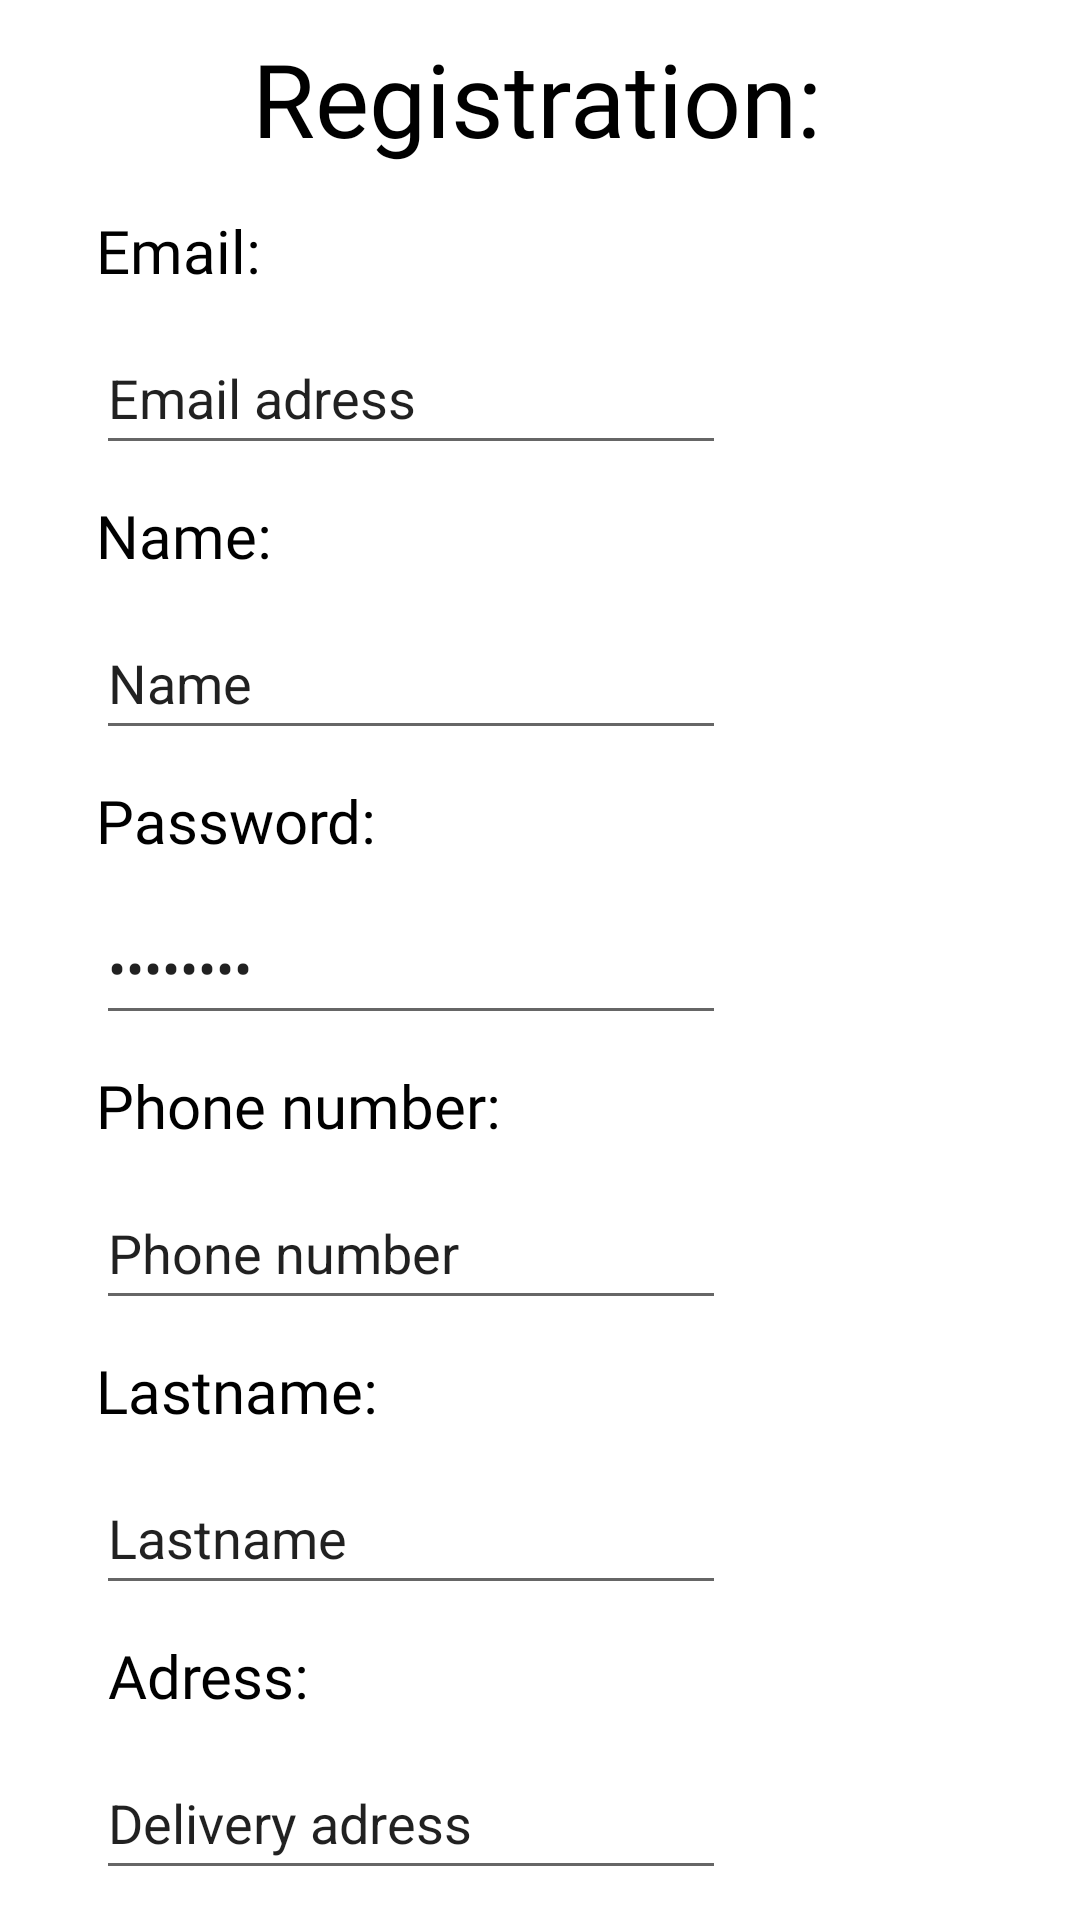

Write the Android layout XML for this screen, with the resource values it uses.
<!-- AndroidManifest.xml: application theme Theme.TaxiDriver -->
<!-- res/layout/activity_register.xml -->
<?xml version="1.0" encoding="utf-8"?>
<androidx.constraintlayout.widget.ConstraintLayout xmlns:android="http://schemas.android.com/apk/res/android"
    xmlns:app="http://schemas.android.com/apk/res-auto"
    xmlns:tools="http://schemas.android.com/tools"
    android:layout_width="match_parent"
    android:layout_height="match_parent"
    tools:context=".ui.activities.RegisterActivity">

    <TextView
        android:id="@+id/textView2"
        android:layout_width="wrap_content"
        android:layout_height="wrap_content"
        android:layout_marginStart="84dp"
        android:layout_marginTop="10dp"
        android:fontFamily="@font/ubuntu_light"
        android:text="Registration:"
        android:textColor="@color/black"
        android:textSize="34dp"
        app:layout_constraintStart_toStartOf="parent"
        app:layout_constraintTop_toTopOf="parent" />

    <TextView
        android:id="@+id/textView4"
        android:layout_width="wrap_content"
        android:layout_height="wrap_content"
        android:layout_marginStart="32dp"
        android:layout_marginTop="10dp"
        android:fontFamily="@font/ubuntu_light"
        android:text="Name:"
        android:textColor="@color/black"
        android:textSize="20sp"
        app:layout_constraintStart_toStartOf="parent"
        app:layout_constraintTop_toBottomOf="@+id/email" />

    <TextView
        android:id="@+id/textView5"
        android:layout_width="wrap_content"
        android:layout_height="wrap_content"
        android:layout_marginStart="32dp"
        android:layout_marginTop="10dp"
        android:fontFamily="@font/ubuntu_light"
        android:text="Lastname:"
        android:textColor="@color/black"
        android:textSize="20sp"
        app:layout_constraintStart_toStartOf="parent"
        app:layout_constraintTop_toBottomOf="@+id/phoneNumber" />

    <TextView
        android:id="@+id/textView6"
        android:layout_width="wrap_content"
        android:layout_height="wrap_content"
        android:layout_marginStart="32dp"
        android:layout_marginTop="70dp"
        android:fontFamily="@font/ubuntu_light"
        android:text="Email:"
        android:textColor="@color/black"
        android:textSize="20sp"
        app:layout_constraintStart_toStartOf="parent"
        app:layout_constraintTop_toTopOf="parent" />

    <TextView
        android:id="@+id/textView7"
        android:layout_width="wrap_content"
        android:layout_height="wrap_content"
        android:layout_marginStart="32dp"
        android:layout_marginTop="10dp"
        android:fontFamily="@font/ubuntu_light"
        android:text="Phone number:"
        android:textColor="@color/black"
        android:textSize="20sp"
        app:layout_constraintStart_toStartOf="parent"
        app:layout_constraintTop_toBottomOf="@+id/password" />

    <TextView
        android:id="@+id/textView8"
        android:layout_width="wrap_content"
        android:layout_height="wrap_content"
        android:layout_marginStart="36dp"
        android:layout_marginTop="10dp"
        android:fontFamily="@font/ubuntu_light"
        android:text="Adress:"
        android:textColor="@color/black"
        android:textSize="20sp"
        app:layout_constraintStart_toStartOf="parent"
        app:layout_constraintTop_toBottomOf="@+id/surname" />

    <TextView
        android:id="@+id/textView9"
        android:layout_width="wrap_content"
        android:layout_height="wrap_content"
        android:layout_marginStart="32dp"
        android:layout_marginTop="10dp"
        android:fontFamily="@font/ubuntu_light"
        android:text="Password:"
        android:textColor="@color/black"
        android:textSize="20sp"
        app:layout_constraintStart_toStartOf="parent"
        app:layout_constraintTop_toBottomOf="@+id/name" />

    <EditText
        android:id="@+id/name"
        android:layout_width="wrap_content"
        android:layout_height="wrap_content"
        android:layout_marginStart="32dp"
        android:layout_marginTop="10dp"
        android:ems="10"
        android:inputType="textPersonName"
        android:minHeight="48dp"
        android:text="Name"
        app:layout_constraintStart_toStartOf="parent"
        app:layout_constraintTop_toBottomOf="@+id/textView4" />

    <EditText
        android:id="@+id/surname"
        android:layout_width="wrap_content"
        android:layout_height="wrap_content"
        android:layout_marginStart="32dp"
        android:layout_marginTop="10dp"
        android:ems="10"
        android:inputType="textPersonName"
        android:minHeight="48dp"
        android:text="Lastname"
        app:layout_constraintStart_toStartOf="parent"
        app:layout_constraintTop_toBottomOf="@+id/textView5" />

    <EditText
        android:id="@+id/email"
        android:layout_width="wrap_content"
        android:layout_height="wrap_content"
        android:layout_marginStart="32dp"
        android:layout_marginTop="10dp"
        android:ems="10"
        android:inputType="textEmailAddress"
        android:minHeight="48dp"
        android:text="Email adress"
        app:layout_constraintStart_toStartOf="parent"
        app:layout_constraintTop_toBottomOf="@+id/textView6" />

    <EditText
        android:id="@+id/address"
        android:layout_width="wrap_content"
        android:layout_height="wrap_content"
        android:layout_marginStart="32dp"
        android:layout_marginTop="10dp"
        android:ems="10"
        android:inputType="textPersonName"
        android:minHeight="48dp"
        android:text="Delivery adress"
        app:layout_constraintStart_toStartOf="parent"
        app:layout_constraintTop_toBottomOf="@+id/textView8" />

    <EditText
        android:id="@+id/phoneNumber"
        android:layout_width="wrap_content"
        android:layout_height="wrap_content"
        android:layout_marginStart="32dp"
        android:layout_marginTop="10dp"
        android:ems="10"
        android:inputType="textPersonName"
        android:minHeight="48dp"
        android:text="Phone number"
        app:layout_constraintStart_toStartOf="parent"
        app:layout_constraintTop_toBottomOf="@+id/textView7" />

    <EditText
        android:id="@+id/password"
        android:layout_width="wrap_content"
        android:layout_height="wrap_content"
        android:layout_marginStart="32dp"
        android:layout_marginTop="10dp"
        android:ems="10"
        android:inputType="textPassword"
        android:minHeight="48dp"
        android:text="password"
        app:layout_constraintStart_toStartOf="parent"
        app:layout_constraintTop_toBottomOf="@+id/textView9" />

    <Button
        android:id="@+id/button2"
        android:layout_width="wrap_content"
        android:layout_height="wrap_content"
        android:layout_marginStart="132dp"
        android:layout_marginTop="10dp"
        android:backgroundTint="@android:color/black"
        android:text="Continue"
        app:layout_constraintStart_toStartOf="parent"
        app:layout_constraintTop_toBottomOf="@+id/address" />


</androidx.constraintlayout.widget.ConstraintLayout>
<!-- resources referenced by this layout -->
<resources>
  <color name="black">#FF000000</color>
  <style name="Theme.TaxiDriver" parent="Theme.MaterialComponents.DayNight.NoActionBar">
          
          <item name="colorPrimary">@color/purple_500</item>
          <item name="colorPrimaryVariant">@color/purple_700</item>
          <item name="colorOnPrimary">@color/white</item>
          
          <item name="colorSecondary">@color/teal_200</item>
          <item name="colorSecondaryVariant">@color/teal_700</item>
          <item name="colorOnSecondary">@color/black</item>
          
          <item name="android:statusBarColor">@color/black</item>
          
      </style>
  <color name="purple_500">#FF6200EE</color>
  <color name="purple_700">#FF3700B3</color>
  <color name="white">#FFFFFFFF</color>
  <color name="teal_200">#FF03DAC5</color>
  <color name="teal_700">#FF018786</color>
</resources>
